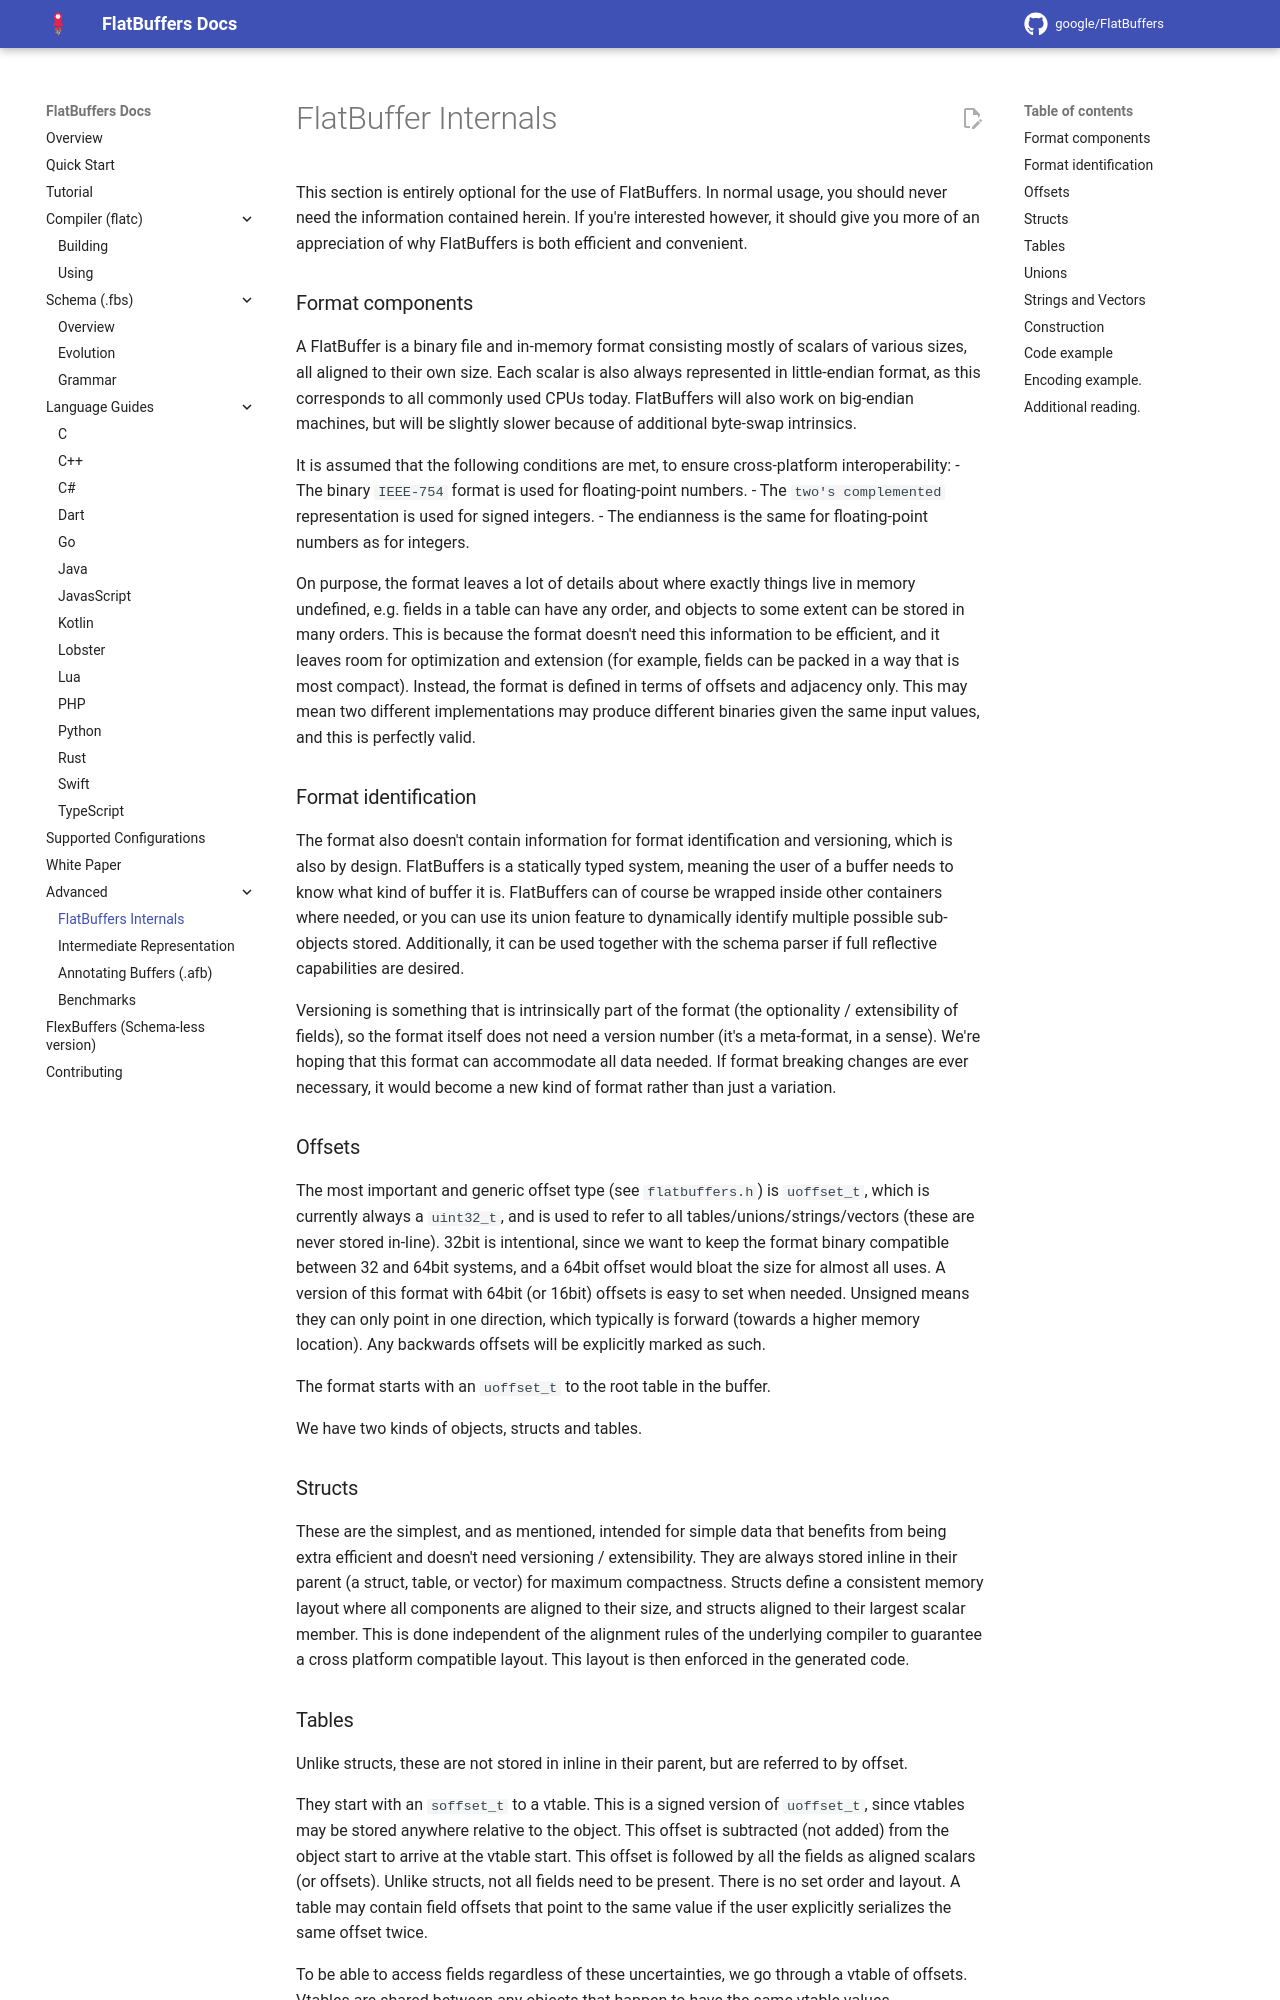

repository: openharmony/third_party_flatbuffers · page: internals/index.html · generator: mkdocs

FlatBuffer Internals    {#flatbuffers_internals}
====================

This section is entirely optional for the use of FlatBuffers. In normal
usage, you should never need the information contained herein. If you're
interested however, it should give you more of an appreciation of why
FlatBuffers is both efficient and convenient.

### Format components

A FlatBuffer is a binary file and in-memory format consisting mostly of
scalars of various sizes, all aligned to their own size. Each scalar is
also always represented in little-endian format, as this corresponds to
all commonly used CPUs today. FlatBuffers will also work on big-endian
machines, but will be slightly slower because of additional
byte-swap intrinsics.

It is assumed that the following conditions are met, to ensure
cross-platform interoperability:
- The binary `IEEE-754` format is used for floating-point numbers.
- The `two's complemented` representation is used for signed integers.
- The endianness is the same for floating-point numbers as for integers.

On purpose, the format leaves a lot of details about where exactly
things live in memory undefined, e.g. fields in a table can have any
order, and objects to some extent can be stored in many orders. This is
because the format doesn't need this information to be efficient, and it
leaves room for optimization and extension (for example, fields can be
packed in a way that is most compact). Instead, the format is defined in
terms of offsets and adjacency only. This may mean two different
implementations may produce different binaries given the same input
values, and this is perfectly valid.

### Format identification

The format also doesn't contain information for format identification
and versioning, which is also by design. FlatBuffers is a statically typed
system, meaning the user of a buffer needs to know what kind of buffer
it is. FlatBuffers can of course be wrapped inside other containers
where needed, or you can use its union feature to dynamically identify
multiple possible sub-objects stored. Additionally, it can be used
together with the schema parser if full reflective capabilities are
desired.

Versioning is something that is intrinsically part of the format (the
optionality / extensibility of fields), so the format itself does not
need a version number (it's a meta-format, in a sense). We're hoping
that this format can accommodate all data needed. If format breaking
changes are ever necessary, it would become a new kind of format rather
than just a variation.

### Offsets

The most important and generic offset type (see `flatbuffers.h`) is
`uoffset_t`, which is currently always a `uint32_t`, and is used to
refer to all tables/unions/strings/vectors (these are never stored
in-line). 32bit is
intentional, since we want to keep the format binary compatible between
32 and 64bit systems, and a 64bit offset would bloat the size for almost
all uses. A version of this format with 64bit (or 16bit) offsets is easy to set
when needed. Unsigned means they can only point in one direction, which
typically is forward (towards a higher memory location). Any backwards
offsets will be explicitly marked as such.

The format starts with an `uoffset_t` to the root table in the buffer.

We have two kinds of objects, structs and tables.

### Structs

These are the simplest, and as mentioned, intended for simple data that
benefits from being extra efficient and doesn't need versioning /
extensibility. They are always stored inline in their parent (a struct,
table, or vector) for maximum compactness. Structs define a consistent
memory layout where all components are aligned to their size, and
structs aligned to their largest scalar member. This is done independent
of the alignment rules of the underlying compiler to guarantee a cross
platform compatible layout. This layout is then enforced in the generated
code.
